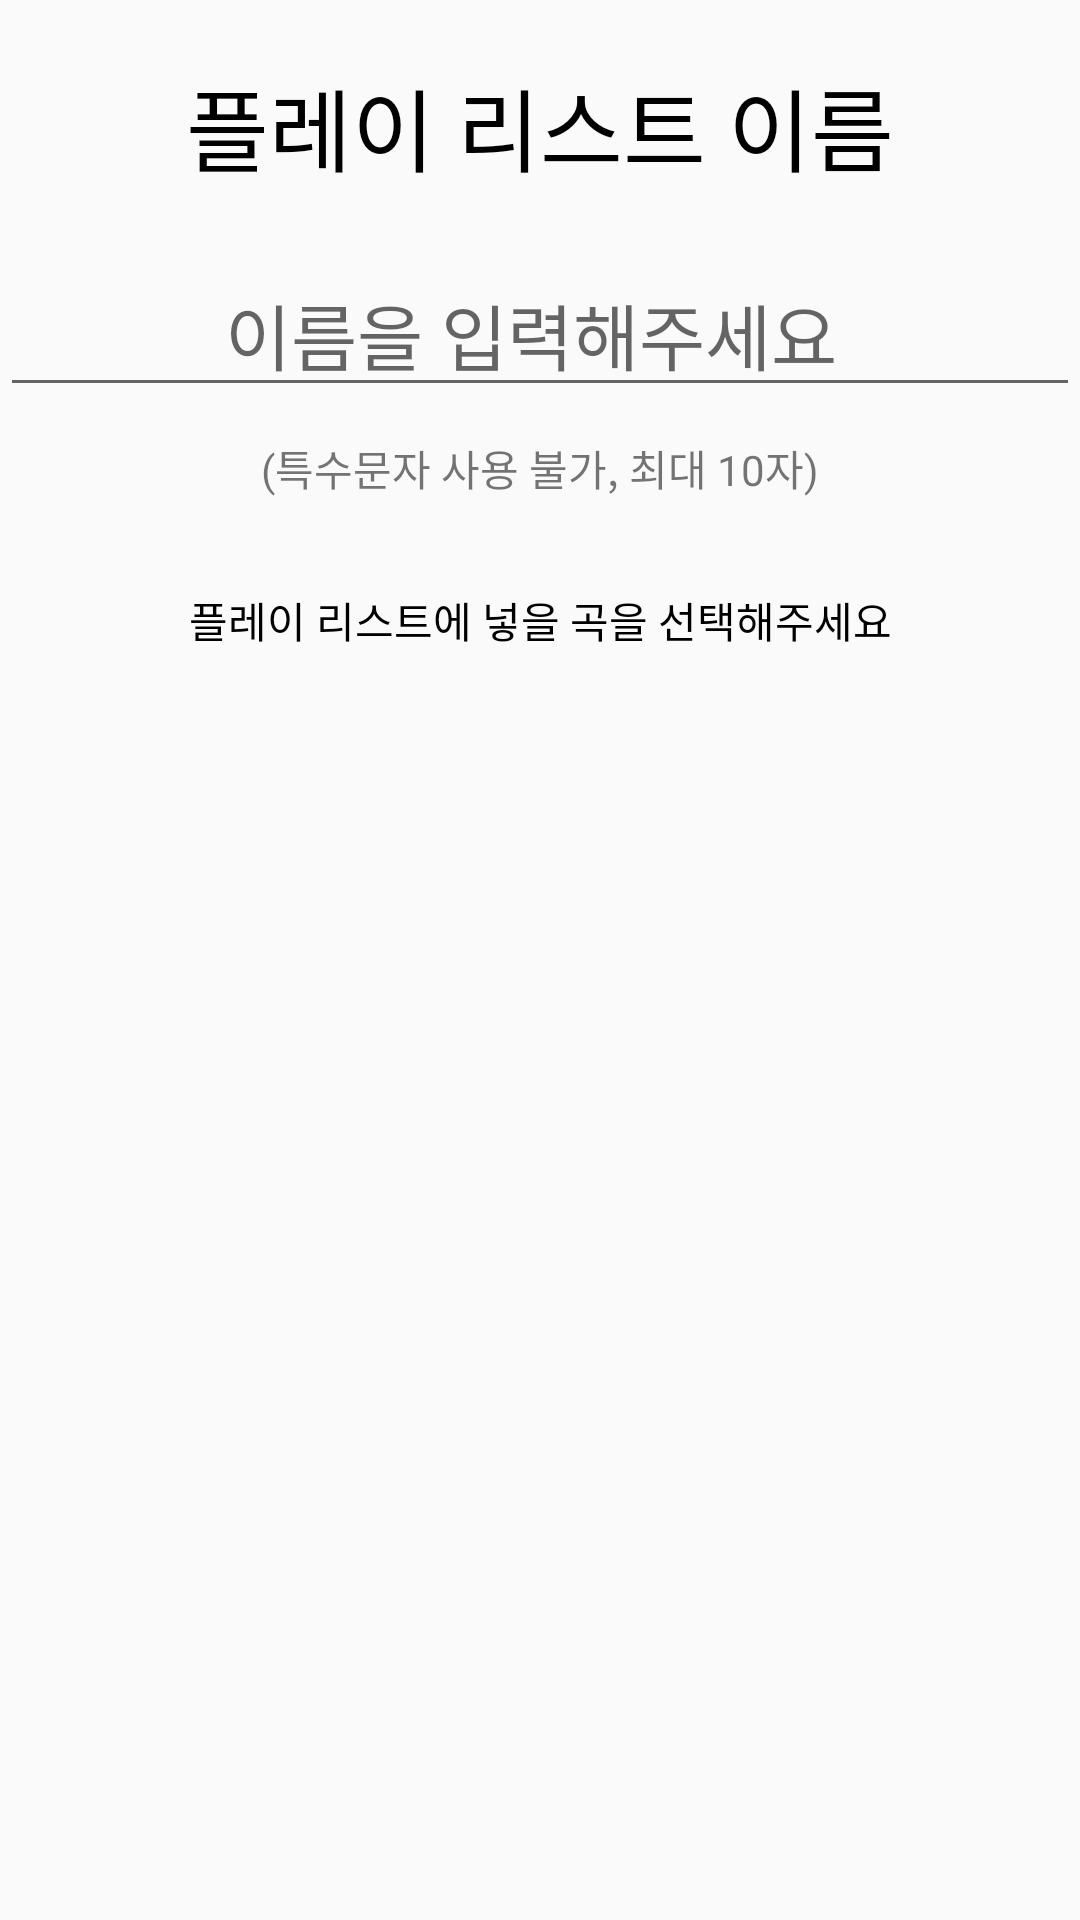

Produce the Android XML layout that renders to this screen, including the resource entries it uses.
<!-- AndroidManifest.xml: application theme AppTheme -->
<!-- res/layout/dialog_make_playlist.xml -->
<?xml version="1.0" encoding="utf-8"?>
<LinearLayout xmlns:android="http://schemas.android.com/apk/res/android"
    android:layout_width="match_parent"
    android:layout_height="wrap_content"
    android:orientation="vertical">

    <LinearLayout
        android:layout_width="match_parent"
        android:layout_height="wrap_content"
        android:gravity="center"
        android:orientation="horizontal"
        android:padding="20dp">

        <TextView
            android:id="@+id/textView3"
            android:layout_width="wrap_content"
            android:layout_height="wrap_content"
            android:layout_marginLeft="10dp"
            android:layout_marginRight="10dp"
            android:gravity="center_horizontal"
            android:text="플레이 리스트 이름"
            android:textColor="#000000"
            android:textSize="30sp" />

    </LinearLayout>

    <LinearLayout
        android:layout_width="match_parent"
        android:layout_height="wrap_content"
        android:orientation="vertical">

        <EditText
            android:id="@+id/editText_dialog"
            android:layout_width="match_parent"
            android:layout_height="wrap_content"
            android:layout_weight="1"
            android:ems="10"
            android:gravity="center"
            android:hint="이름을 입력해주세요 "
            android:inputType="textPersonName"
            android:textSize="24sp" />

        <TextView
            android:id="@+id/textView"
            android:layout_width="match_parent"
            android:layout_height="wrap_content"
            android:layout_marginTop="10dp"
            android:layout_marginBottom="20dp"
            android:layout_weight="1"
            android:gravity="center"
            android:text="(특수문자 사용 불가, 최대 10자)" />

        <TextView
            android:id="@+id/textView2"
            android:layout_width="match_parent"
            android:layout_height="wrap_content"
            android:layout_marginTop="10dp"
            android:layout_marginBottom="10dp"
            android:layout_weight="1"
            android:gravity="center"
            android:text="플레이 리스트에 넣을 곡을 선택해주세요"
            android:textColor="#000000" />
    </LinearLayout>

    <ListView
        android:id="@+id/dialog_NowListView"
        android:layout_width="match_parent"
        android:layout_height="match_parent" />

</LinearLayout>
<!-- resources referenced by this layout -->
<resources>
  <style name="AppTheme" parent="Theme.AppCompat.Light.DarkActionBar">
          
          <item name="colorPrimary">@color/colorPrimary</item>
          <item name="colorPrimaryDark">@color/colorPrimaryDark</item>
          <item name="colorAccent">@color/colorAccent</item>
      </style>
  <color name="colorPrimary">#0A0B0D</color>
  <color name="colorPrimaryDark">#0A0B0D</color>
  <color name="colorAccent">#D81B60</color>
</resources>
